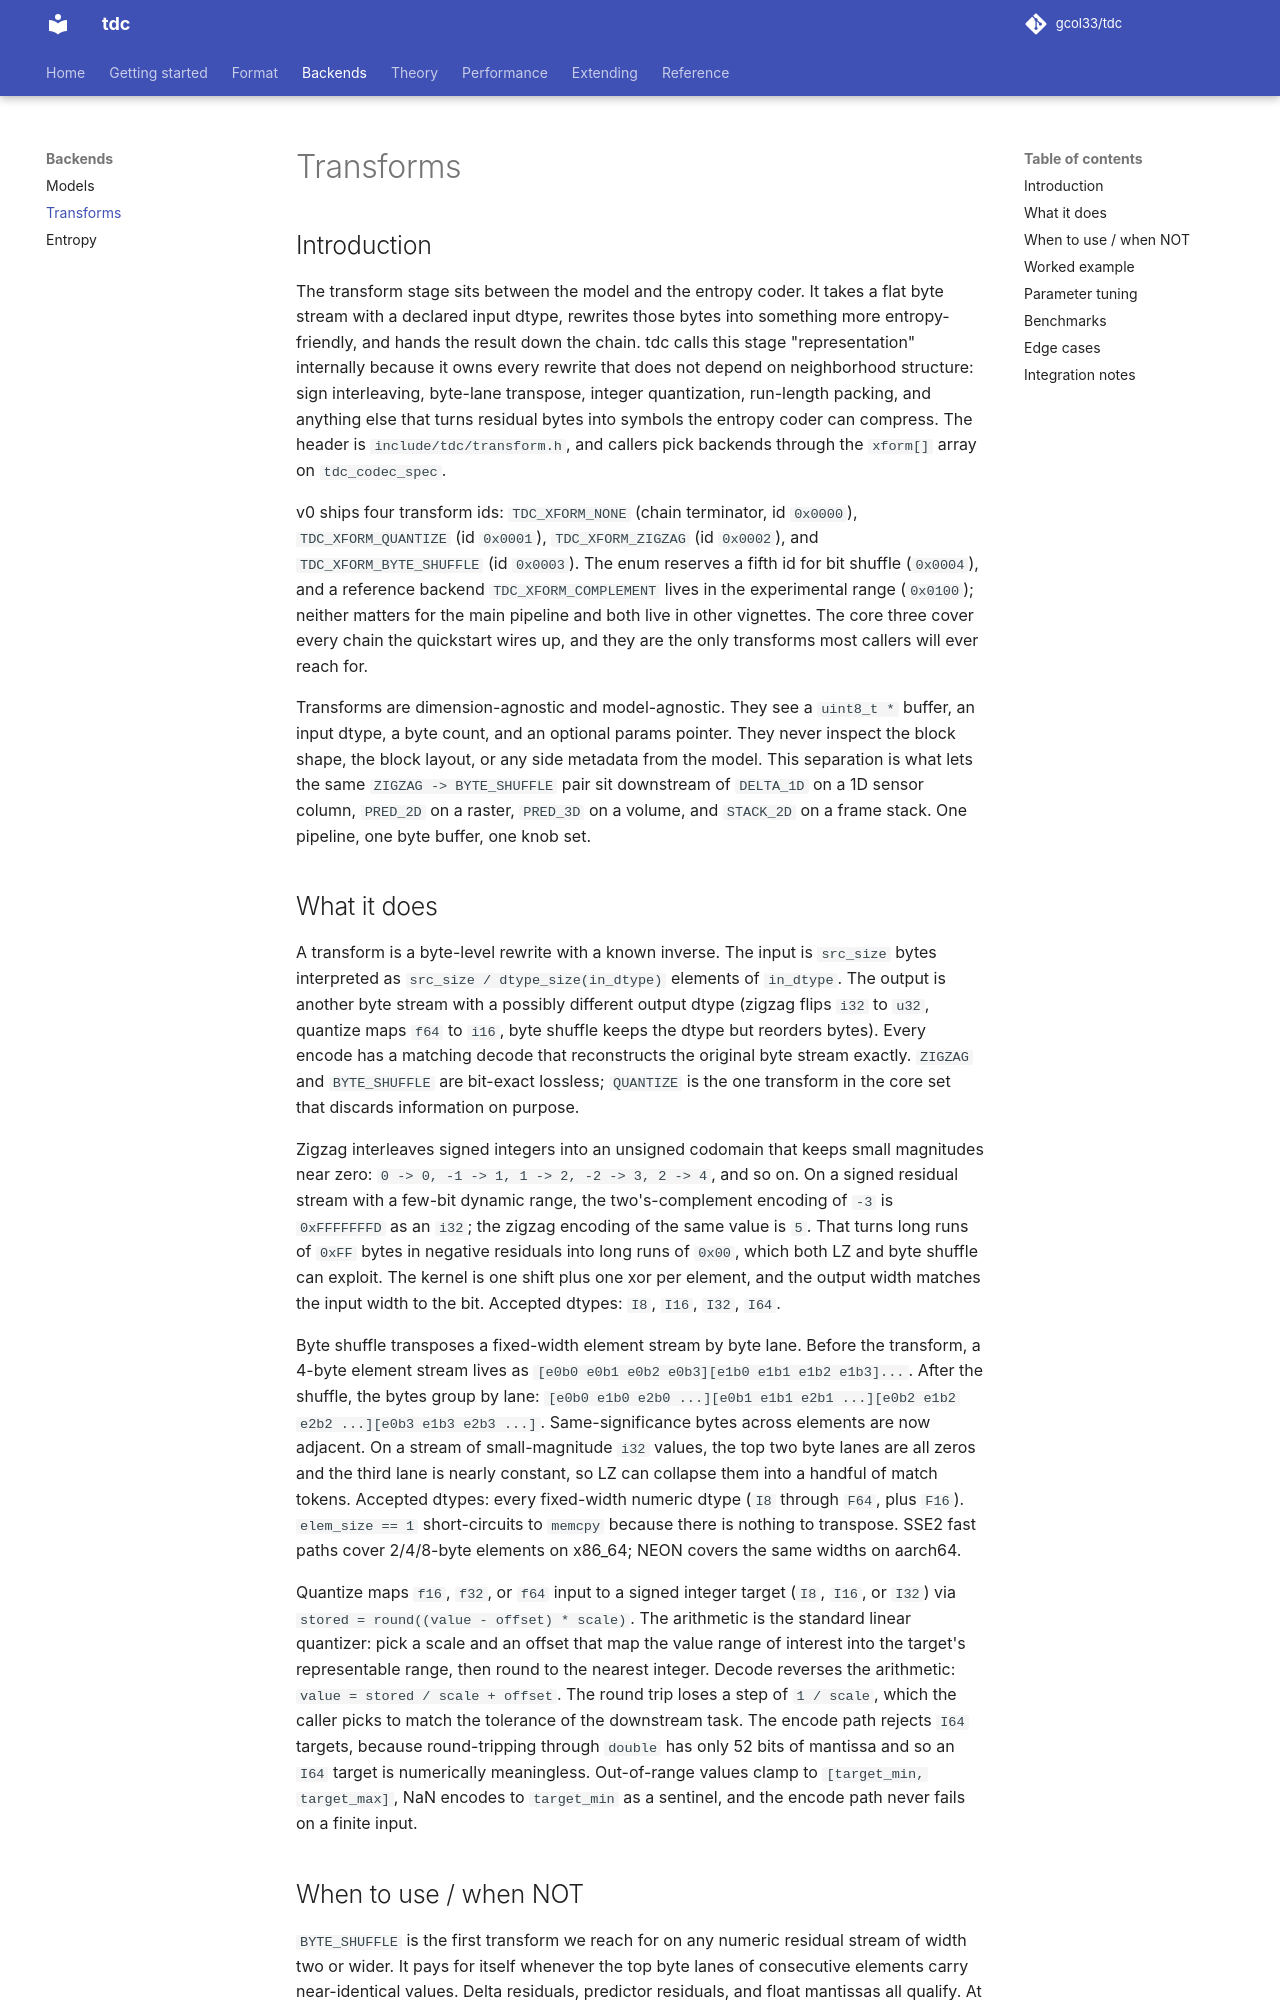

repository: gcol33/tdc · page: backends/transforms/index.html · generator: mkdocs

# Transforms

## Introduction

The transform stage sits between the model and the entropy coder. It takes a flat byte stream with a declared input dtype, rewrites those bytes into something more entropy-friendly, and hands the result down the chain. tdc calls this stage "representation" internally because it owns every rewrite that does not depend on neighborhood structure: sign interleaving, byte-lane transpose, integer quantization, run-length packing, and anything else that turns residual bytes into symbols the entropy coder can compress. The header is `include/tdc/transform.h`, and callers pick backends through the `xform[]` array on `tdc_codec_spec`.

v0 ships four transform ids: `TDC_XFORM_NONE` (chain terminator, id `0x0000`), `TDC_XFORM_QUANTIZE` (id `0x0001`), `TDC_XFORM_ZIGZAG` (id `0x0002`), and `TDC_XFORM_BYTE_SHUFFLE` (id `0x0003`). The enum reserves a fifth id for bit shuffle (`0x0004`), and a reference backend `TDC_XFORM_COMPLEMENT` lives in the experimental range (`0x0100`); neither matters for the main pipeline and both live in other vignettes. The core three cover every chain the quickstart wires up, and they are the only transforms most callers will ever reach for.

Transforms are dimension-agnostic and model-agnostic. They see a `uint8_t *` buffer, an input dtype, a byte count, and an optional params pointer. They never inspect the block shape, the block layout, or any side metadata from the model. This separation is what lets the same `ZIGZAG -> BYTE_SHUFFLE` pair sit downstream of `DELTA_1D` on a 1D sensor column, `PRED_2D` on a raster, `PRED_3D` on a volume, and `STACK_2D` on a frame stack. One pipeline, one byte buffer, one knob set.

## What it does

A transform is a byte-level rewrite with a known inverse. The input is `src_size` bytes interpreted as `src_size / dtype_size(in_dtype)` elements of `in_dtype`. The output is another byte stream with a possibly different output dtype (zigzag flips `i32` to `u32`, quantize maps `f64` to `i16`, byte shuffle keeps the dtype but reorders bytes). Every encode has a matching decode that reconstructs the original byte stream exactly. `ZIGZAG` and `BYTE_SHUFFLE` are bit-exact lossless; `QUANTIZE` is the one transform in the core set that discards information on purpose.

Zigzag interleaves signed integers into an unsigned codomain that keeps small magnitudes near zero: `0 -> 0, -1 -> 1, 1 -> 2, -2 -> 3, 2 -> 4`, and so on. On a signed residual stream with a few-bit dynamic range, the two's-complement encoding of `-3` is `0xFFFFFFFD` as an `i32`; the zigzag encoding of the same value is `5`. That turns long runs of `0xFF` bytes in negative residuals into long runs of `0x00`, which both LZ and byte shuffle can exploit. The kernel is one shift plus one xor per element, and the output width matches the input width to the bit. Accepted dtypes: `I8`, `I16`, `I32`, `I64`.

Byte shuffle transposes a fixed-width element stream by byte lane. Before the transform, a 4-byte element stream lives as `[e0b0 e0b1 e0b2 e0b3][e1b0 e1b1 e1b2 e1b3]...`. After the shuffle, the bytes group by lane: `[e0b0 e1b0 e2b0 ...][e0b1 e1b1 e2b1 ...][e0b2 e1b2 e2b2 ...][e0b3 e1b3 e2b3 ...]`. Same-significance bytes across elements are now adjacent. On a stream of small-magnitude `i32` values, the top two byte lanes are all zeros and the third lane is nearly constant, so LZ can collapse them into a handful of match tokens. Accepted dtypes: every fixed-width numeric dtype (`I8` through `F64`, plus `F16`). `elem_size == 1` short-circuits to `memcpy` because there is nothing to transpose. SSE2 fast paths cover 2/4/8-byte elements on x86_64; NEON covers the same widths on aarch64.

Quantize maps `f16`, `f32`, or `f64` input to a signed integer target (`I8`, `I16`, or `I32`) via `stored = round((value - offset) * scale)`. The arithmetic is the standard linear quantizer: pick a scale and an offset that map the value range of interest into the target's representable range, then round to the nearest integer. Decode reverses the arithmetic: `value = stored / scale + offset`. The round trip loses a step of `1 / scale`, which the caller picks to match the tolerance of the downstream task. The encode path rejects `I64` targets, because round-tripping through `double` has only 52 bits of mantissa and so an `I64` target is numerically meaningless. Out-of-range values clamp to `[target_min, target_max]`, NaN encodes to `target_min` as a sentinel, and the encode path never fails on a finite input.
